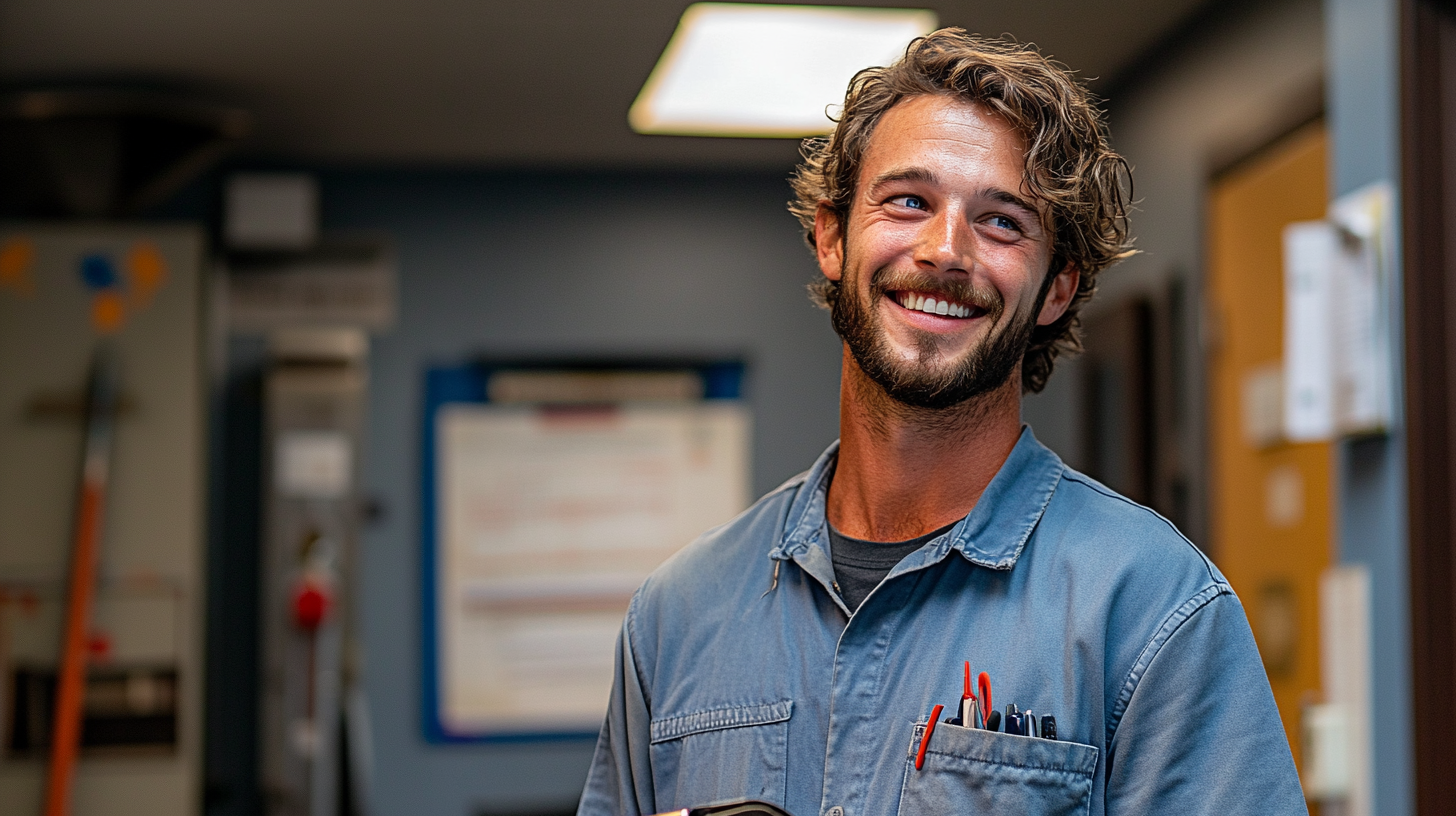
Generation parameters embedded in this image by Midjourney (PNG 'Description' text chunk):
A male service technician smiling while holding a clipboard in an office setting, professional photography, high resolution. --ar 91:51 --profile [redacted] --v 6.1 Job ID: 728f2b8f-5851-421b-9b31-374e2e5a6c39